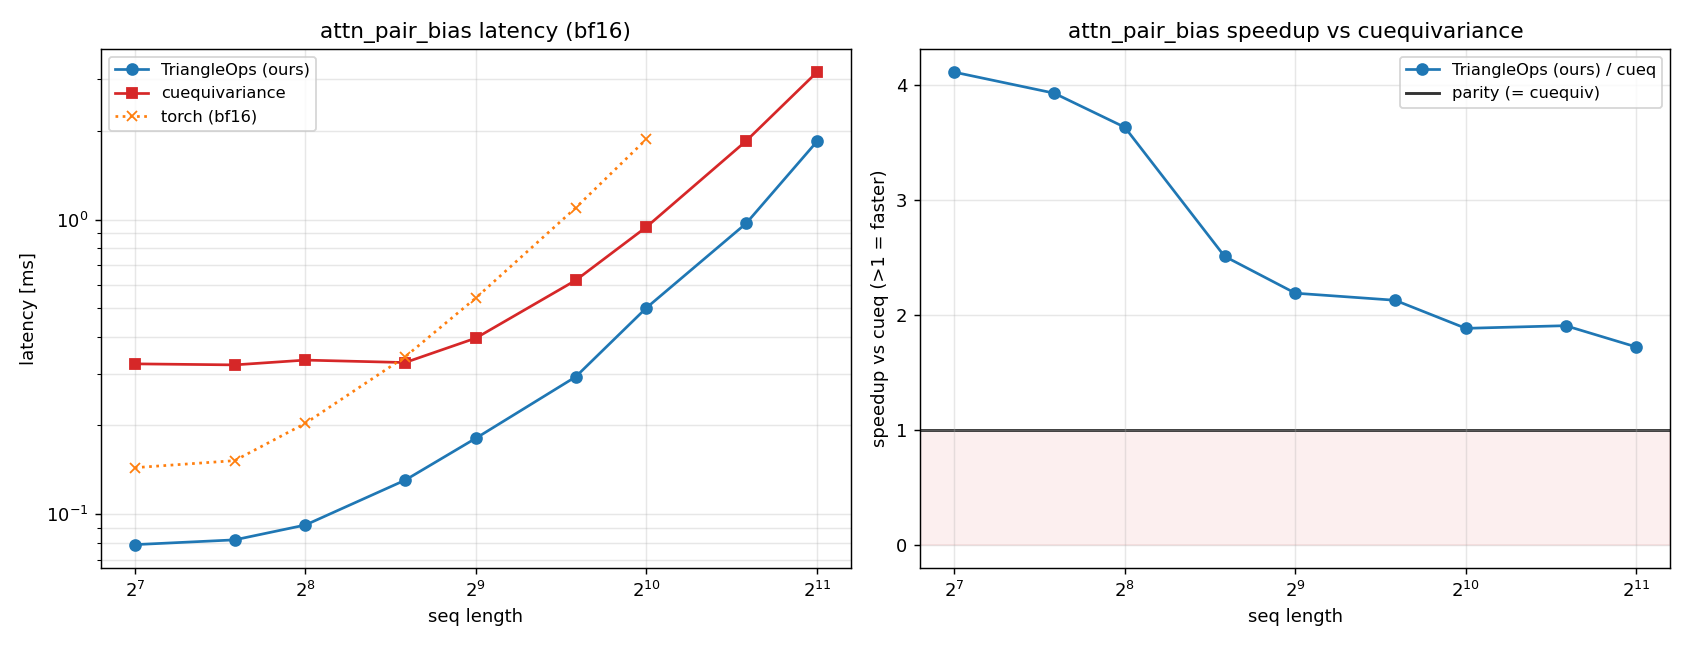

The data file committed next to this chart (first rows):
size, triangle_ops, cueq, torch
128, 0.07877, 0.3239, 0.1438
192, 0.08176, 0.3212, 0.1519
256, 0.09182, 0.3335, 0.2034
384, 0.1304, 0.3272, 0.342
512, 0.181, 0.3961, 0.5424
768, 0.2925, 0.6221, 1.097
1024, 0.5017, 0.9444, 1.877
1536, 0.9714, 1.851, nan
2048, 1.843, 3.17, nan
